Run: headless pygame with SDL's dummy video driver; simulated clock (each Clock.tick advances the game by its frame time, no real sleeping); random seed 0; keys injected as events and as key.get_pressed() state; no mouse input.
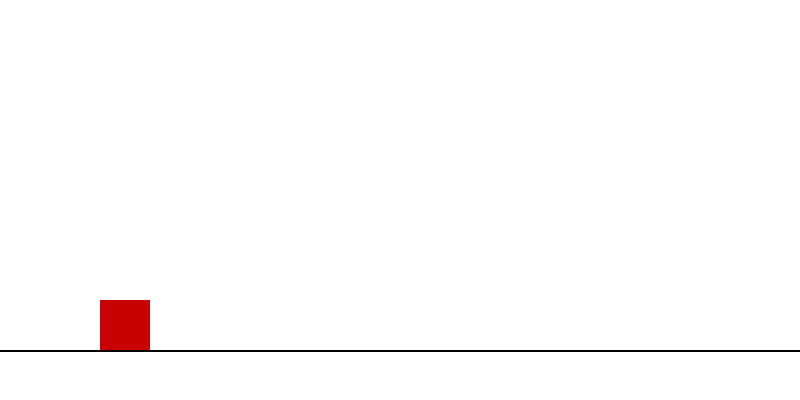
Frame 1 of 3 · flips 1–60 · no input
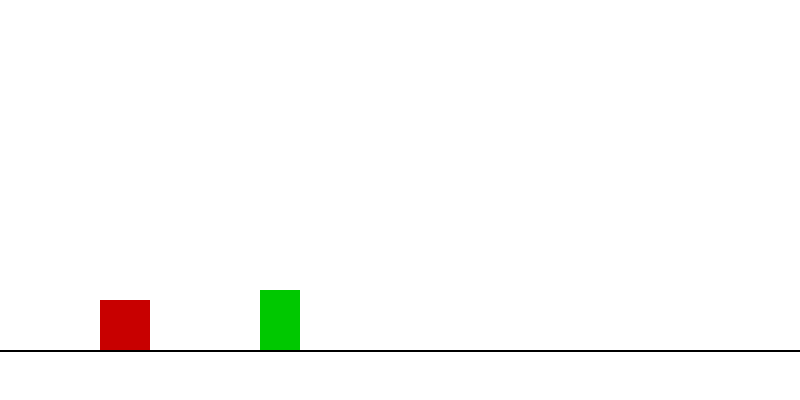
Frame 2 of 3 · flips 61–180 · tapped SPACE, RETURN · held RIGHT (→), D
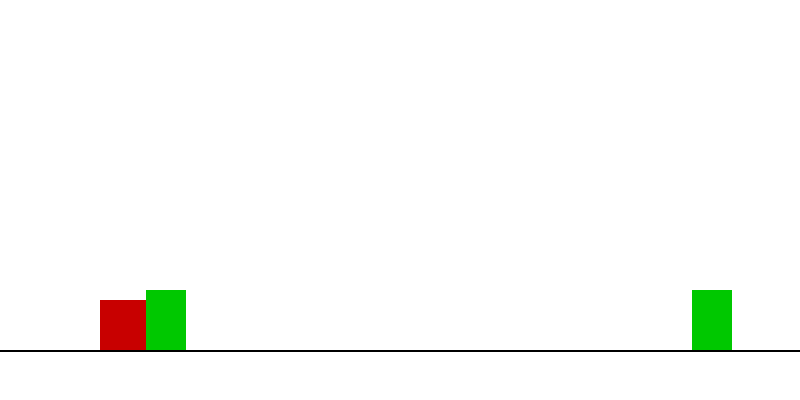
Frame 3 of 3 · flips 181–300 · held DOWN (↓), S (game ended)

The pygame program that drew these frames:

import pygame
  #usado para generar numeros random


pygame.init() #inicia Pygame

# Configuración de pantalla
ANCHO, ALTURA = 800, 400
pantalla = pygame.display.set_mode((ANCHO, ALTURA))
pygame.display.set_caption("Wagon Wild")


# Reloj para controlar FPS
clock = pygame.time.Clock()
FPS = 60

# Colores (tentativo, solo por ahora hasta poder consolidar el resto del codigo)
WHITE = (255, 255, 255)
BLACK = (0, 0, 0)
PISO = ALTURA - 50

# Carrito
carro_ancho, carro_altura = 50, 50
carro_x = 100
carro_y = PISO - carro_altura
carro_vel_y = 0
salto = False #importante para la funcion de salto
gravedad = 1 #necesario para simular la caida luego de un salto

# Obstáculos
obstaculos = []
obstaculo_ancho = 40
obstaculo_alto = 60
obstaculo_vel = 6
spawn = 0

# Función para dibujar el carrito
def hacer_carrito(x, y):
    pygame.draw.rect(pantalla, (200, 0, 0), (x, y, carro_ancho, carro_altura))


# Función para dibujar obstáculos
def crear_obstaculos(obs_list):
    for obs in obs_list:
        pygame.draw.rect(pantalla, (0, 200, 0), obs)

# Bucle principal
running = True
while running:
    clock.tick(FPS)
    pantalla.fill(WHITE)


    # Suelo
    pygame.draw.line(pantalla, BLACK, (0, PISO), (ANCHO, PISO), 2)

    # Eventos
    for evento in pygame.event.get():
        if evento.type == pygame.QUIT:
            running = False
        if evento.type == pygame.KEYDOWN:
            if evento.key == pygame.K_SPACE and not salto:
                carro_vel_y = -15
                salto = True

    # Movimiento del carrito
    carro_vel_y += gravedad
    carro_y += carro_vel_y
    if carro_y >= PISO - carro_altura:
        carro_y = PISO - carro_altura
        salto = False

    # Generar obstáculos
    spawn += 1
    if spawn > 90:
        nuevo_obs = pygame.Rect(ANCHO, PISO - obstaculo_alto, obstaculo_ancho, obstaculo_alto)
        obstaculos.append(nuevo_obs)
        spawn = 0

    # Mover obstáculos
    for obs in obstaculos:
        obs.x -= obstaculo_vel

    # Elimina obstáculos que salieron de pantalla
    obstaculos = [obs for obs in obstaculos if obs.x + obstaculo_ancho > 0]

    # Verificar colisiones
    rect_carro = pygame.Rect(carro_x, carro_y, carro_ancho, carro_altura)
    for obs in obstaculos:
        if rect_carro.colliderect(obs):
            running = False
    
    #Formacion
    hacer_carrito(carro_x, carro_y)
    crear_obstaculos(obstaculos)

    pygame.display.flip()

pygame.quit()
